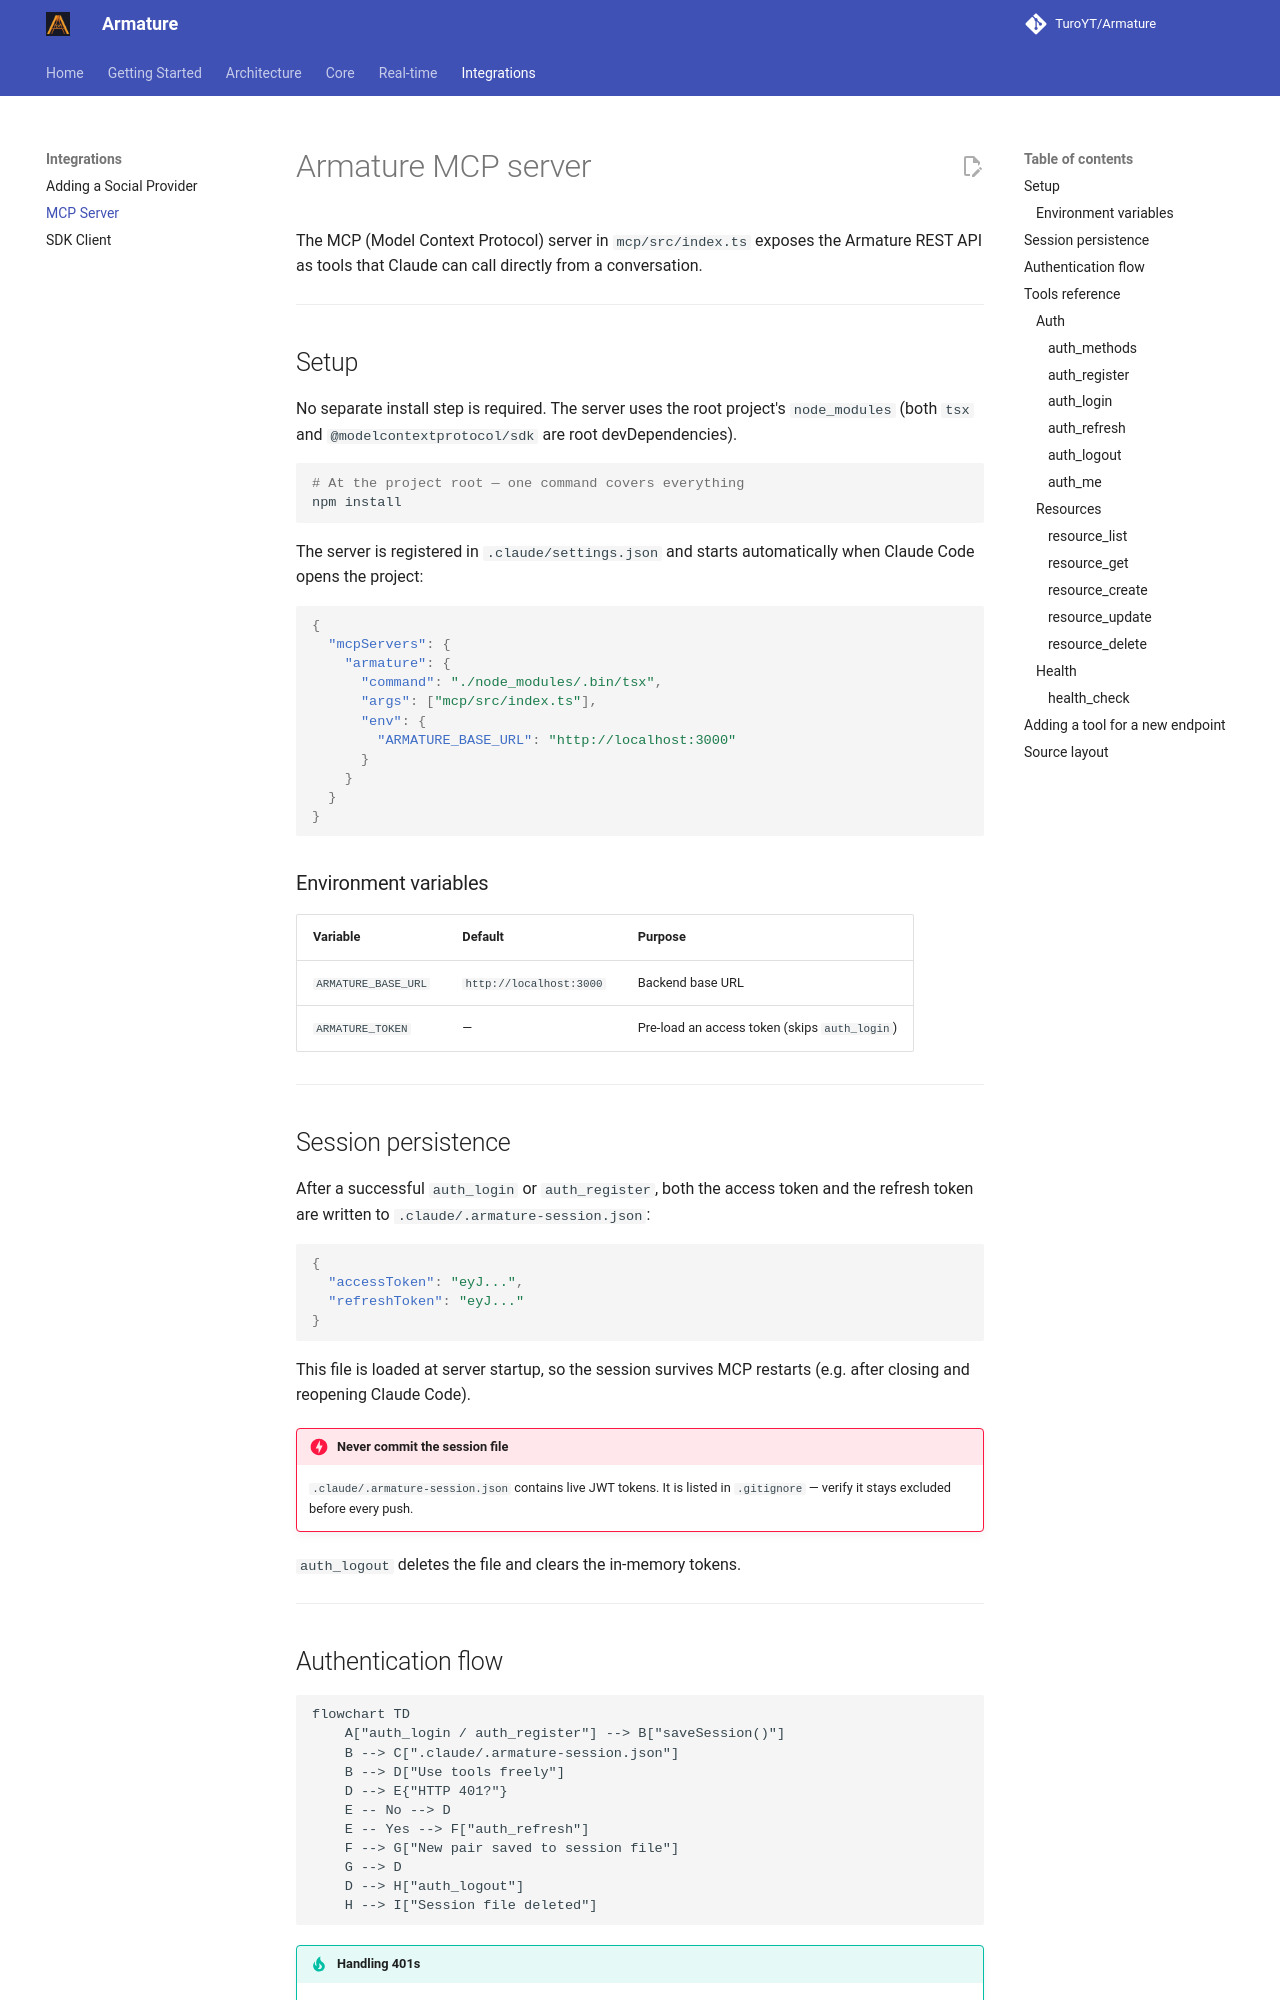

repository: TuroYT/Armature · page: mcp/index.html · generator: mkdocs

# Armature MCP server

The MCP (Model Context Protocol) server in `mcp/src/index.ts` exposes the
Armature REST API as tools that Claude can call directly from a conversation.

---

## Setup

No separate install step is required. The server uses the root project's
`node_modules` (both `tsx` and `@modelcontextprotocol/sdk` are root
devDependencies).

```bash
# At the project root — one command covers everything
npm install
```

The server is registered in `.claude/settings.json` and starts automatically
when Claude Code opens the project:

```json
{
  "mcpServers": {
    "armature": {
      "command": "./node_modules/.bin/tsx",
      "args": ["mcp/src/index.ts"],
      "env": {
        "ARMATURE_BASE_URL": "http://localhost:3000"
      }
    }
  }
}
```

### Environment variables

| Variable | Default | Purpose |
|----------|---------|---------|
| `ARMATURE_BASE_URL` | `http://localhost:3000` | Backend base URL |
| `ARMATURE_TOKEN` | — | Pre-load an access token (skips `auth_login`) |

---

## Session persistence

After a successful `auth_login` or `auth_register`, both the access token and
the refresh token are written to `.claude/.armature-session.json`:

```json
{
  "accessToken": "eyJ...",
  "refreshToken": "eyJ..."
}
```

This file is loaded at server startup, so the session survives MCP restarts
(e.g. after closing and reopening Claude Code).

!!! danger "Never commit the session file"
    `.claude/.armature-session.json` contains live JWT tokens. It is listed in `.gitignore` — verify it stays excluded before every push.

`auth_logout` deletes the file and clears the in-memory tokens.

---
